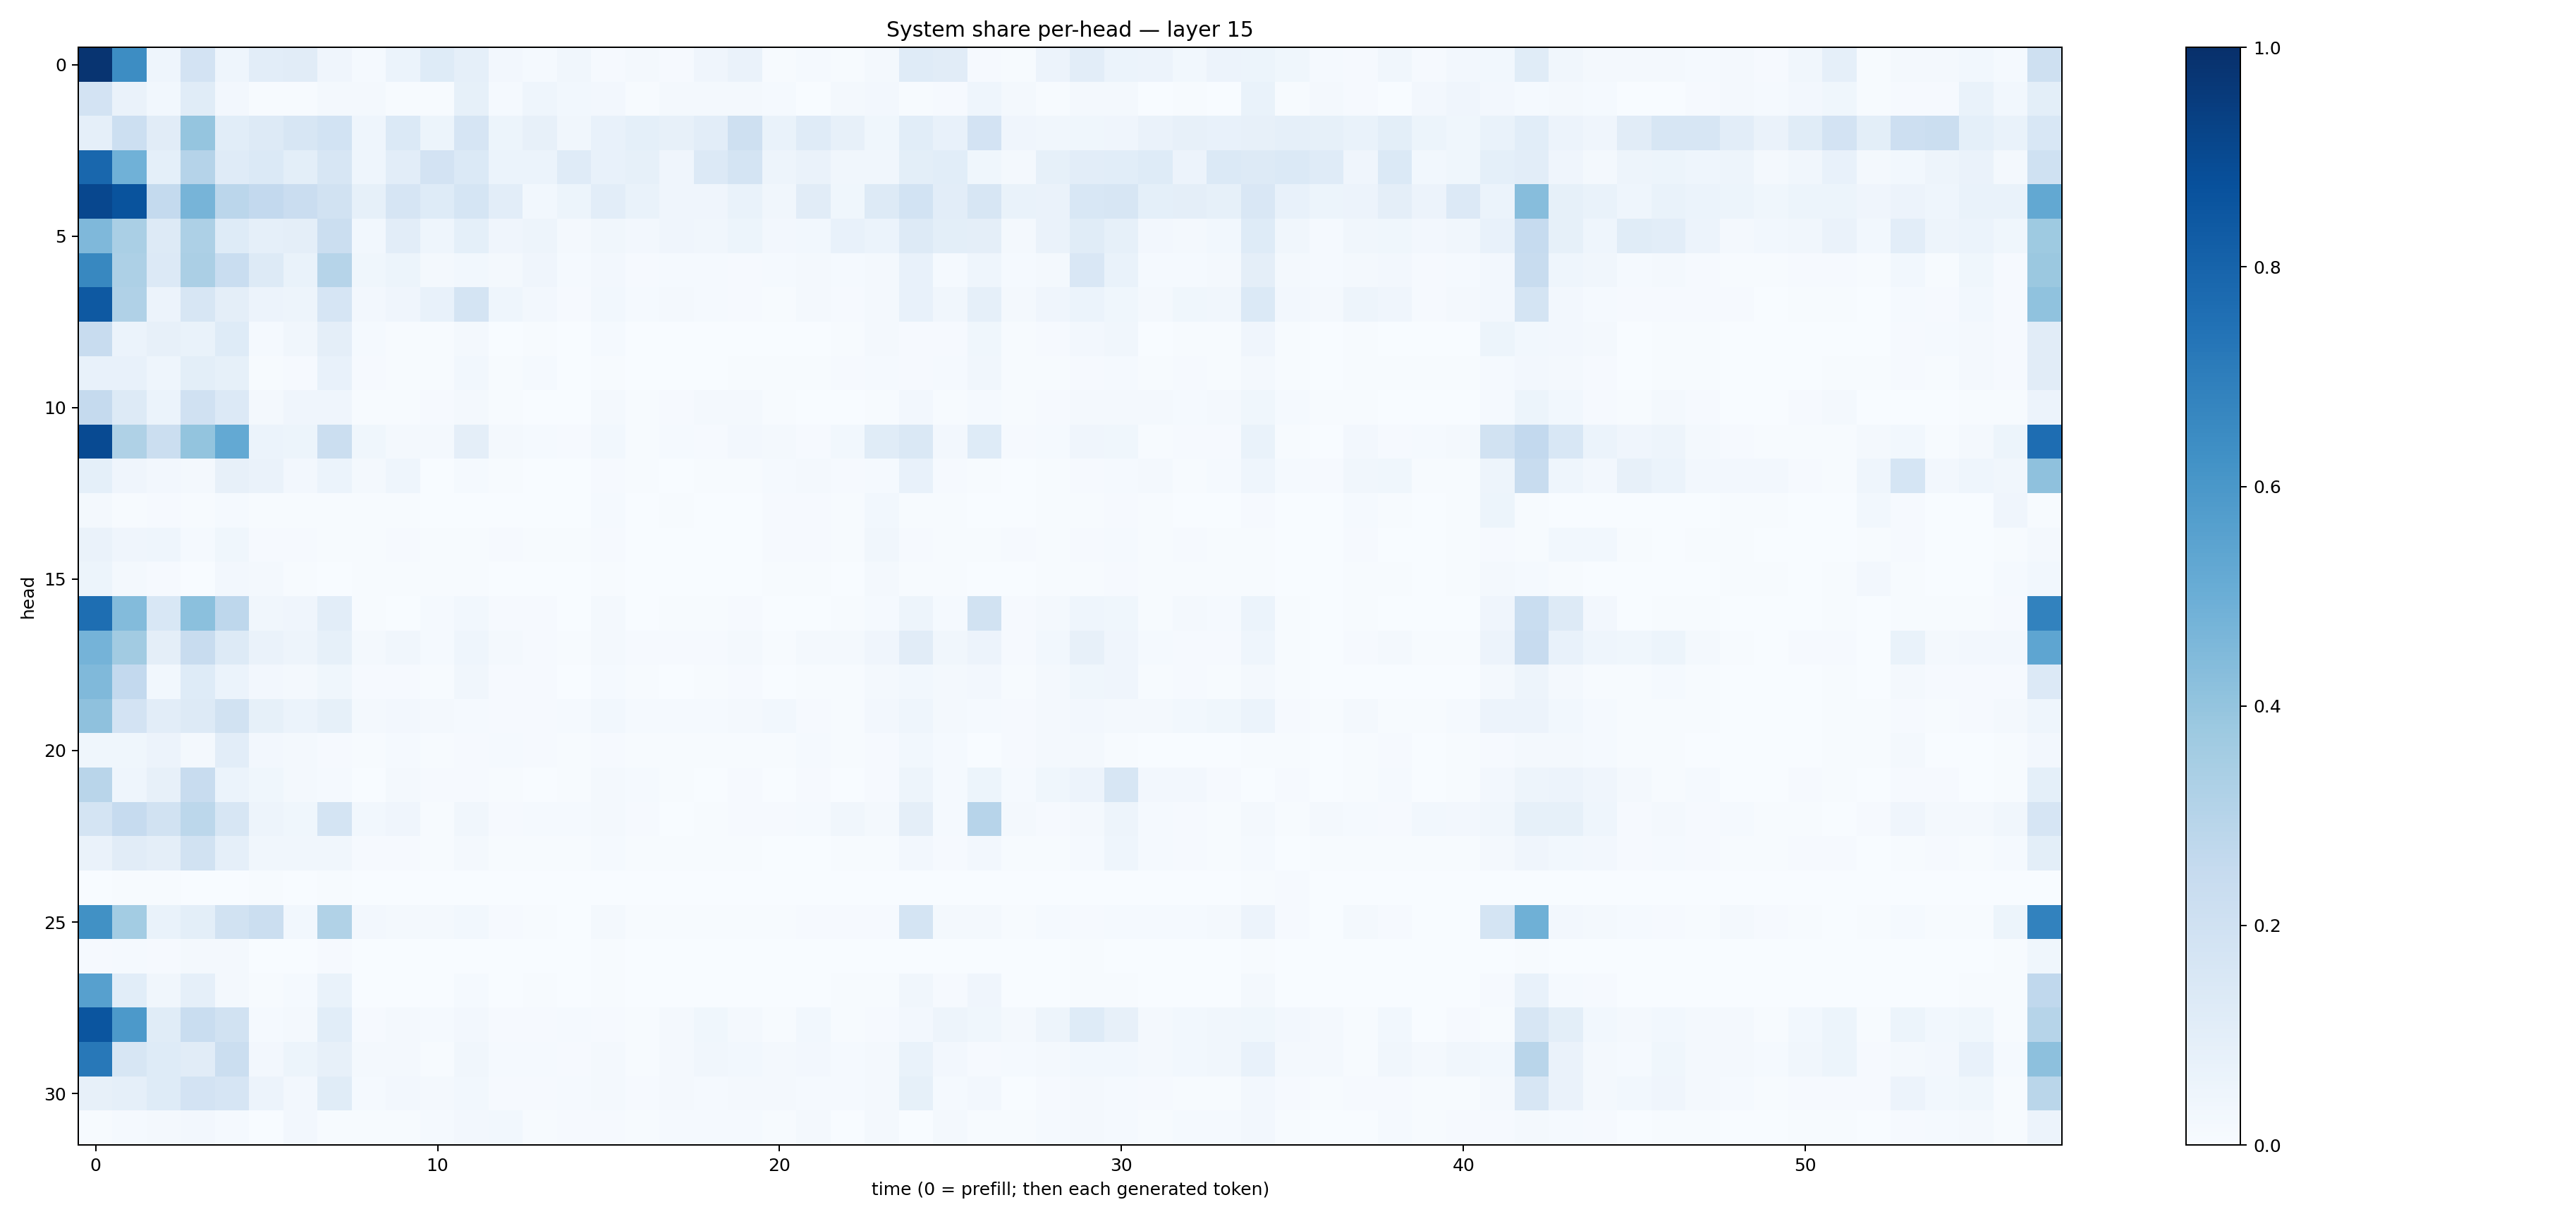

The data file committed next to this chart (first rows):
0.9823119, 0.6408244, 0.044954855, 0.1814833, 0.04483505, 0.10201301, 0.10972532, 0.04072112, 0.012431187, 0.059762705, 0.12115986, 0.08771913, 0.026009282, 0.012706713, 0.034559336, 0.0088579, 0.0186569, 0.009065132, 0.042702634, 0.063511066, 0.0066068717, 0.012741166, 0.007266998, 0.018334221
0.183, 0.06438, 0.03036, 0.115, 0.02382, 0.004703, 0.004292, 0.01759, 0.01694, 0.004437, 0.005062, 0.0833, 0.01392, 0.04335, 0.03006, 0.02705, 0.005504, 0.01568, 0.021, 0.01812, 0.01192, 0.00349, 0.01692, 0.0265
0.08895, 0.2166, 0.11, 0.3965, 0.1064, 0.1255, 0.1595, 0.1871, 0.04596, 0.1377, 0.05089, 0.1678, 0.05317, 0.07841, 0.03286, 0.07095, 0.0906, 0.07851, 0.1032, 0.206, 0.06887, 0.119, 0.08179, 0.03902
0.7864, 0.485, 0.09159, 0.302, 0.121, 0.1406, 0.09842, 0.1567, 0.04516, 0.1017, 0.1807, 0.1397, 0.05954, 0.05906, 0.1206, 0.0755, 0.08483, 0.04143, 0.133, 0.1788, 0.04921, 0.06292, 0.03505, 0.03175
0.9095, 0.8653, 0.2544, 0.4698, 0.2832, 0.2608, 0.2266, 0.1895, 0.08537, 0.1653, 0.1237, 0.1689, 0.1036, 0.03076, 0.05468, 0.1049, 0.06764, 0.04008, 0.04204, 0.06795, 0.03501, 0.1127, 0.03631, 0.1283
0.4516, 0.3387, 0.1304, 0.3272, 0.1242, 0.08623, 0.09683, 0.2201, 0.02971, 0.1042, 0.04598, 0.09339, 0.04065, 0.04868, 0.02226, 0.03181, 0.02656, 0.03989, 0.03412, 0.05387, 0.02432, 0.03066, 0.07511, 0.05878
0.664, 0.3278, 0.1336, 0.3335, 0.2305, 0.125, 0.06745, 0.3004, 0.03671, 0.05112, 0.02307, 0.03003, 0.01872, 0.03938, 0.01325, 0.02665, 0.01053, 0.01298, 0.01503, 0.01138, 0.01332, 0.0215, 0.01356, 0.01874
0.8422, 0.3165, 0.05722, 0.159, 0.09615, 0.05569, 0.04851, 0.166, 0.02704, 0.04297, 0.07677, 0.1776, 0.04682, 0.02641, 0.01104, 0.02924, 0.01274, 0.01692, 0.01456, 0.007939, 0.006747, 0.02097, 0.009584, 0.01809
0.2385, 0.06157, 0.0806, 0.06665, 0.1216, 0.01386, 0.03159, 0.09566, 0.01543, 0.00492, 0.006658, 0.01897, 0.003801, 0.005807, 0.001135, 0.0132, 0.002907, 0.002632, 0.002326, 0.002631, 0.002402, 0.003833, 0.005709, 0.01674
0.07459, 0.07195, 0.04623, 0.09921, 0.08299, 0.007177, 0.008916, 0.07384, 0.00868, 0.005505, 0.007254, 0.03012, 0.005159, 0.01205, 0.002484, 0.007061, 0.002294, 0.003659, 0.003256, 0.006067, 0.007246, 0.005991, 0.008655, 0.0135
0.2525, 0.1278, 0.06143, 0.1985, 0.1356, 0.02251, 0.04096, 0.04114, 0.006111, 0.006663, 0.008523, 0.0163, 0.007118, 0.003619, 0.002929, 0.01693, 0.005416, 0.008439, 0.02281, 0.02105, 0.004412, 0.003084, 0.001293, 0.005509
0.8964, 0.3207, 0.2211, 0.4011, 0.5201, 0.05988, 0.05321, 0.2197, 0.03833, 0.01988, 0.01678, 0.09406, 0.02164, 0.01526, 0.01035, 0.02749, 0.003963, 0.01514, 0.01032, 0.02543, 0.02009, 0.00815, 0.03005, 0.1147
0.09057, 0.03917, 0.02372, 0.01875, 0.07971, 0.0631, 0.02572, 0.06117, 0.0199, 0.04451, 0.00341, 0.01199, 0.004741, 0.00264, 0.003176, 0.01123, 0.004351, 0.003817, 0.004706, 0.006852, 0.01372, 0.02085, 0.01085, 0.0151
0.02054, 0.00513, 0.009345, 0.007306, 0.01274, 0.00582, 0.005079, 0.006273, 0.004714, 0.00681, 0.001967, 0.003365, 0.001658, 0.000671, 0.0014, 0.01426, 0.001838, 0.003986, 0.003406, 0.003066, 0.009215, 0.009343, 0.004339, 0.02736
0.06607, 0.04075, 0.04335, 0.01181, 0.03872, 0.01089, 0.00884, 0.004495, 0.007115, 0.009977, 0.004657, 0.006691, 0.01009, 0.005183, 0.004028, 0.01027, 0.003366, 0.00259, 0.003482, 0.003567, 0.00899, 0.009351, 0.005079, 0.03229
0.05383, 0.01949, 0.009857, 0.002203, 0.02561, 0.01902, 0.0075, 0.001734, 0.004352, 0.005919, 0.003958, 0.004447, 0.003285, 0.001444, 0.002929, 0.005485, 0.002151, 0.002355, 0.003362, 0.001698, 0.006849, 0.006801, 0.003144, 0.01845
0.7603, 0.4403, 0.1543, 0.421, 0.2747, 0.03329, 0.04203, 0.1025, 0.00613, 0.002884, 0.01192, 0.03001, 0.00908, 0.009795, 0.002719, 0.01578, 0.003317, 0.006801, 0.004966, 0.01146, 0.002576, 0.002033, 0.004354, 0.01262
0.4736, 0.3601, 0.0966, 0.2352, 0.1322, 0.06533, 0.04993, 0.08465, 0.02178, 0.03334, 0.01455, 0.04558, 0.01617, 0.01055, 0.007372, 0.01652, 0.008884, 0.008584, 0.01067, 0.01901, 0.004845, 0.01752, 0.01974, 0.04097
0.4459, 0.2579, 0.02984, 0.1222, 0.05914, 0.02531, 0.01991, 0.03578, 0.009177, 0.008012, 0.00705, 0.03463, 0.008792, 0.0104, 0.003605, 0.01292, 0.004242, 0.003554, 0.00502, 0.01028, 0.003263, 0.004238, 0.003986, 0.02158
0.4104, 0.1816, 0.1032, 0.1314, 0.1933, 0.08396, 0.05915, 0.08366, 0.02028, 0.02451, 0.0203, 0.0147, 0.01013, 0.009074, 0.01249, 0.02881, 0.01286, 0.01304, 0.01322, 0.01739, 0.02772, 0.008963, 0.005087, 0.02368
0.03753, 0.03741, 0.05563, 0.02014, 0.1027, 0.02398, 0.01679, 0.007841, 0.006607, 0.01543, 0.005601, 0.008094, 0.01347, 0.007965, 0.007172, 0.01138, 0.006106, 0.004232, 0.004079, 0.004348, 0.006453, 0.01559, 0.004547, 0.009506
0.2896, 0.04434, 0.08008, 0.2362, 0.0611, 0.03648, 0.01939, 0.01494, 0.001392, 0.01702, 0.00987, 0.009082, 0.004503, 0.002377, 0.005953, 0.01968, 0.01412, 0.004289, 0.002262, 0.008955, 0.002644, 0.009156, 0.001726, 0.008062
0.1791, 0.2477, 0.1921, 0.2806, 0.1636, 0.04703, 0.03711, 0.1797, 0.03103, 0.03909, 0.004395, 0.03236, 0.01105, 0.01547, 0.0149, 0.01713, 0.007891, 0.003661, 0.005048, 0.009198, 0.009321, 0.01342, 0.03289, 0.01989
0.06274, 0.1111, 0.09454, 0.1878, 0.08596, 0.03388, 0.03149, 0.03369, 0.01039, 0.0109, 0.004698, 0.01813, 0.00504, 0.004923, 0.005253, 0.01287, 0.004072, 0.004473, 0.005408, 0.006228, 0.003759, 0.0039, 0.004111, 0.005911
0.0004088, 0.00471, 0.004396, 0.001104, 0.001031, 0.00535, 0.003901, 0.005221, 0.00123, 0.0008977, 0.0001491, 0.0002128, 0.0004448, 0.0005501, 0.0002136, 0.001002, 0.0006262, 6.708262e-05, 0.001126, 0.002722, 6.3523745e-05, 3.615324e-05, 0.0006032, 9.224147e-05
0.6275, 0.3564, 0.06983, 0.09794, 0.1922, 0.2215, 0.02816, 0.3131, 0.02533, 0.01664, 0.01671, 0.02928, 0.009609, 0.006037, 0.002935, 0.01905, 0.007487, 0.004675, 0.004512, 0.004851, 0.00548, 0.007859, 0.008974, 0.01138
0.01095, 0.01266, 0.01149, 0.017, 0.02068, 0.003751, 0.000577, 0.009383, 0.002222, 0.0003966, 0.0001421, 0.0005124, 0.0006598, 0.0004156, 0.0003317, 0.004167, 0.0003499, 0.0002203, 0.0002679, 0.0007409, 0.0007088, 0.0002964, 0.001493, 0.0005845
0.5603, 0.1082, 0.0322, 0.08862, 0.01774, 0.00469, 0.01354, 0.06709, 0.003188, 0.001315, 0.001691, 0.01359, 0.003024, 0.006629, 0.001298, 0.005182, 0.001402, 0.001572, 0.001246, 0.003235, 0.001184, 0.001691, 0.003973, 0.007509
0.8573, 0.5904, 0.1159, 0.2305, 0.1945, 0.01338, 0.02158, 0.109, 0.01097, 0.0163, 0.014, 0.02655, 0.008562, 0.008892, 0.01299, 0.00982, 0.007151, 0.01651, 0.03859, 0.02198, 0.006807, 0.02747, 0.00423, 0.01168
0.7216, 0.1564, 0.1231, 0.1104, 0.2196, 0.02506, 0.05242, 0.07877, 0.01571, 0.01944, 0.007123, 0.03128, 0.0128, 0.015, 0.01147, 0.01943, 0.004687, 0.0164, 0.03127, 0.03071, 0.01927, 0.02563, 0.01292, 0.01917
0.07879, 0.0881, 0.1227, 0.1817, 0.1665, 0.05516, 0.02526, 0.1148, 0.01535, 0.02517, 0.01875, 0.02915, 0.008167, 0.01024, 0.01205, 0.02052, 0.01079, 0.01976, 0.01297, 0.01635, 0.01623, 0.01414, 0.01456, 0.01848
0.007174, 0.0127, 0.0221, 0.02442, 0.01488, 0.00287, 0.02679, 0.007038, 0.003914, 0.005959, 0.0119, 0.02471, 0.0283, 0.007443, 0.009644, 0.009168, 0.004221, 0.01402, 0.01414, 0.01319, 0.004022, 0.02148, 0.003481, 0.01756
